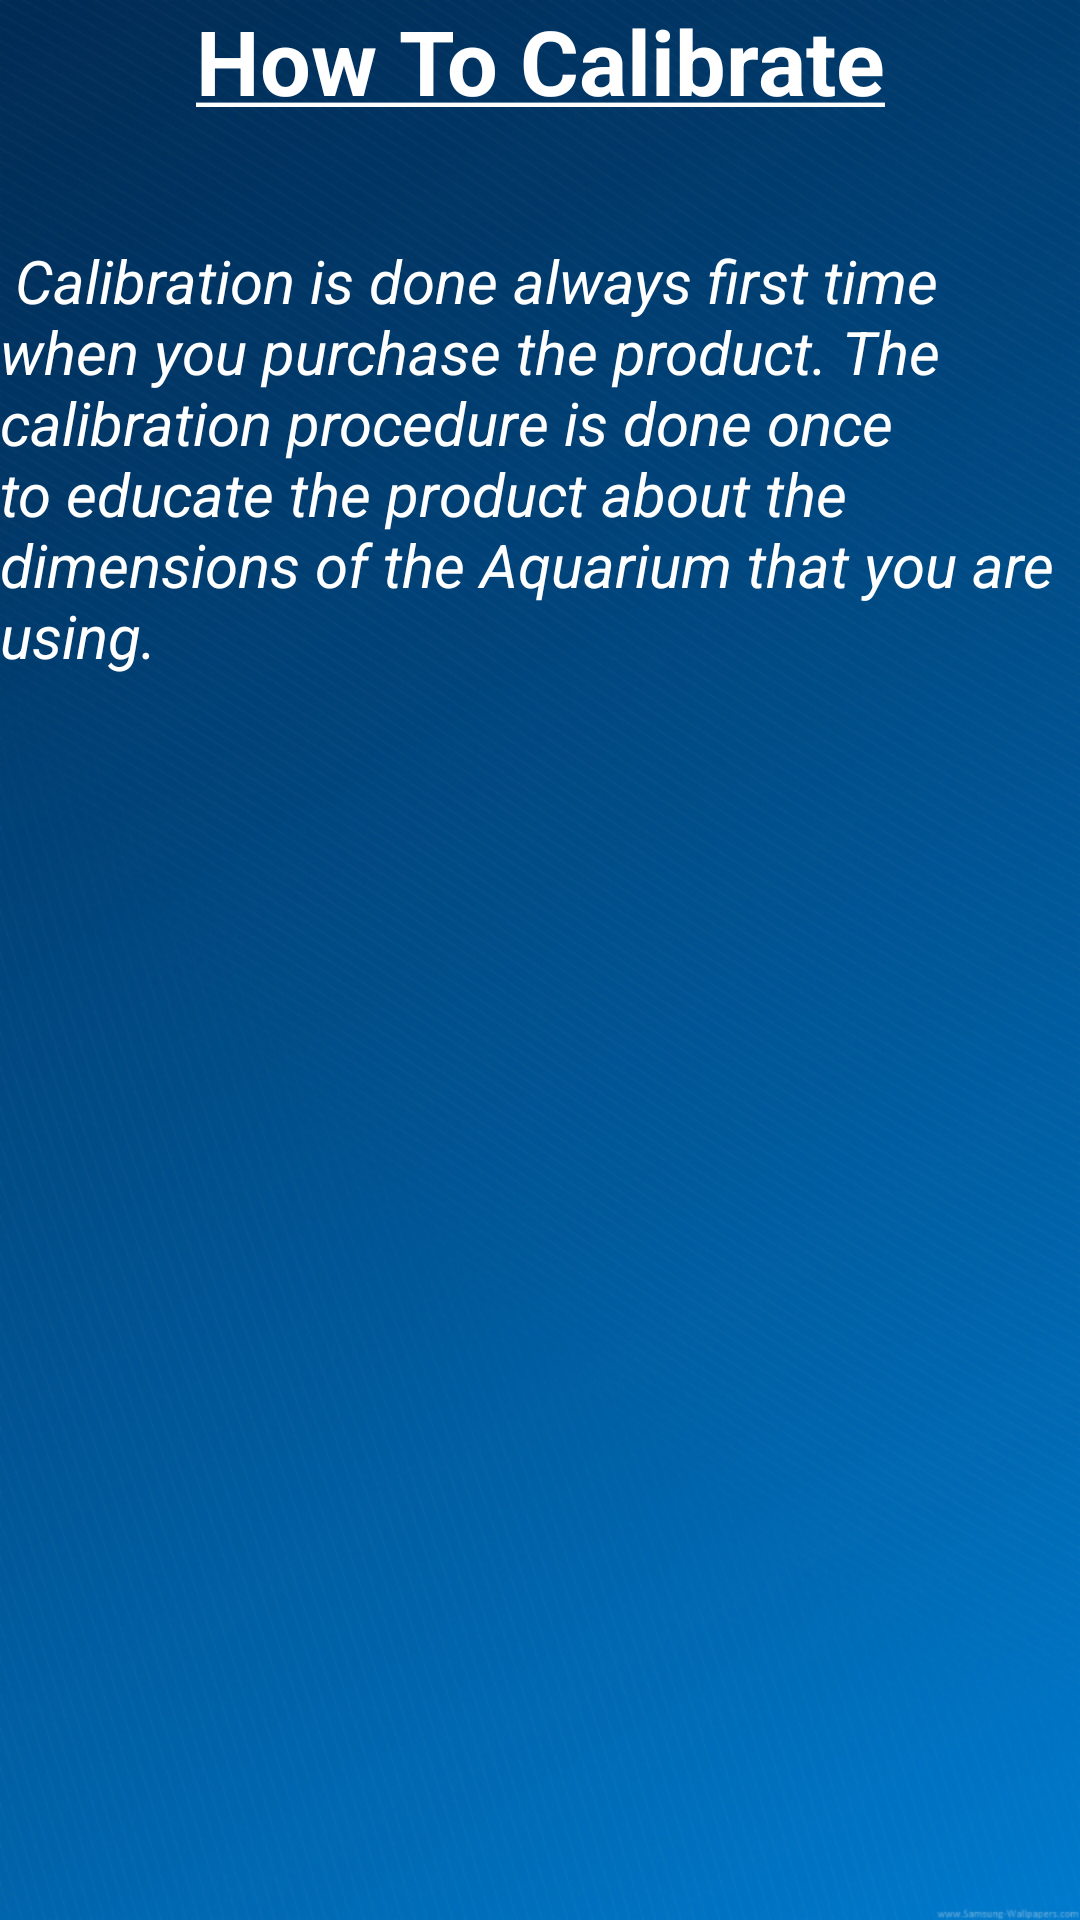

Layout XML and referenced resources for this Android screen:
<!-- AndroidManifest.xml: application theme AppTheme -->
<!-- res/layout/calibrateslide1.xml -->
<?xml version="1.0" encoding="utf-8"?>
<RelativeLayout xmlns:android="http://schemas.android.com/apk/res/android"
    android:orientation="vertical" android:layout_width="match_parent"
    android:layout_height="match_parent"
    android:background="@drawable/home_screen">
    <RelativeLayout
        android:layout_width="match_parent"
        android:layout_height="match_parent">
        <TextView
            android:layout_width="match_parent"
            android:layout_height="match_parent"
            android:textSize="30sp"
            android:textColor="@color/White"
            android:id="@+id/calibheading"
            android:layout_gravity="center"
            android:gravity="center_horizontal"
            android:text="@string/calib_introduction"
            />

        <TextView
            android:layout_width="wrap_content"
            android:layout_height="wrap_content"
            android:textSize="20sp"
            android:id="@+id/paragraph"
            android:layout_gravity="center_vertical|right"
            android:text="@string/calib_note1"
            android:textColor="@color/White"
            android:layout_marginTop="80dp"
            android:layout_alignParentTop="true"
            android:layout_alignParentRight="true"
            android:layout_alignParentEnd="true" />

    </RelativeLayout>
</RelativeLayout>
<!-- resources referenced by this layout -->
<resources>
  <color name="White">#FFFFFF</color>
  <!-- drawable home_screen: jpg bitmap (drawable, 240652 bytes) -->
  <string name="calib_introduction"><b><u>How To Calibrate</u></b></string>
  <string name="calib_note1"><i> <p style="text-align:center | justify">Calibration is done always first time when you purchase the product.
      The calibration procedure is done once to educate the product about the dimensions of the Aquarium that you are using.</p> </i> </string>
  <style name="AppTheme" parent="Theme.AppCompat.Light.DarkActionBar">
          
          <item name="colorPrimary">@color/colorPrimary</item>
          <item name="colorPrimaryDark">@color/colorPrimaryDark</item>
          <item name="colorAccent">@color/colorAccent</item>
      </style>
  <color name="colorPrimary">#3d52c3</color>
  <color name="colorPrimaryDark">#303f9f</color>
  <color name="colorAccent">#FF4081</color>
</resources>
